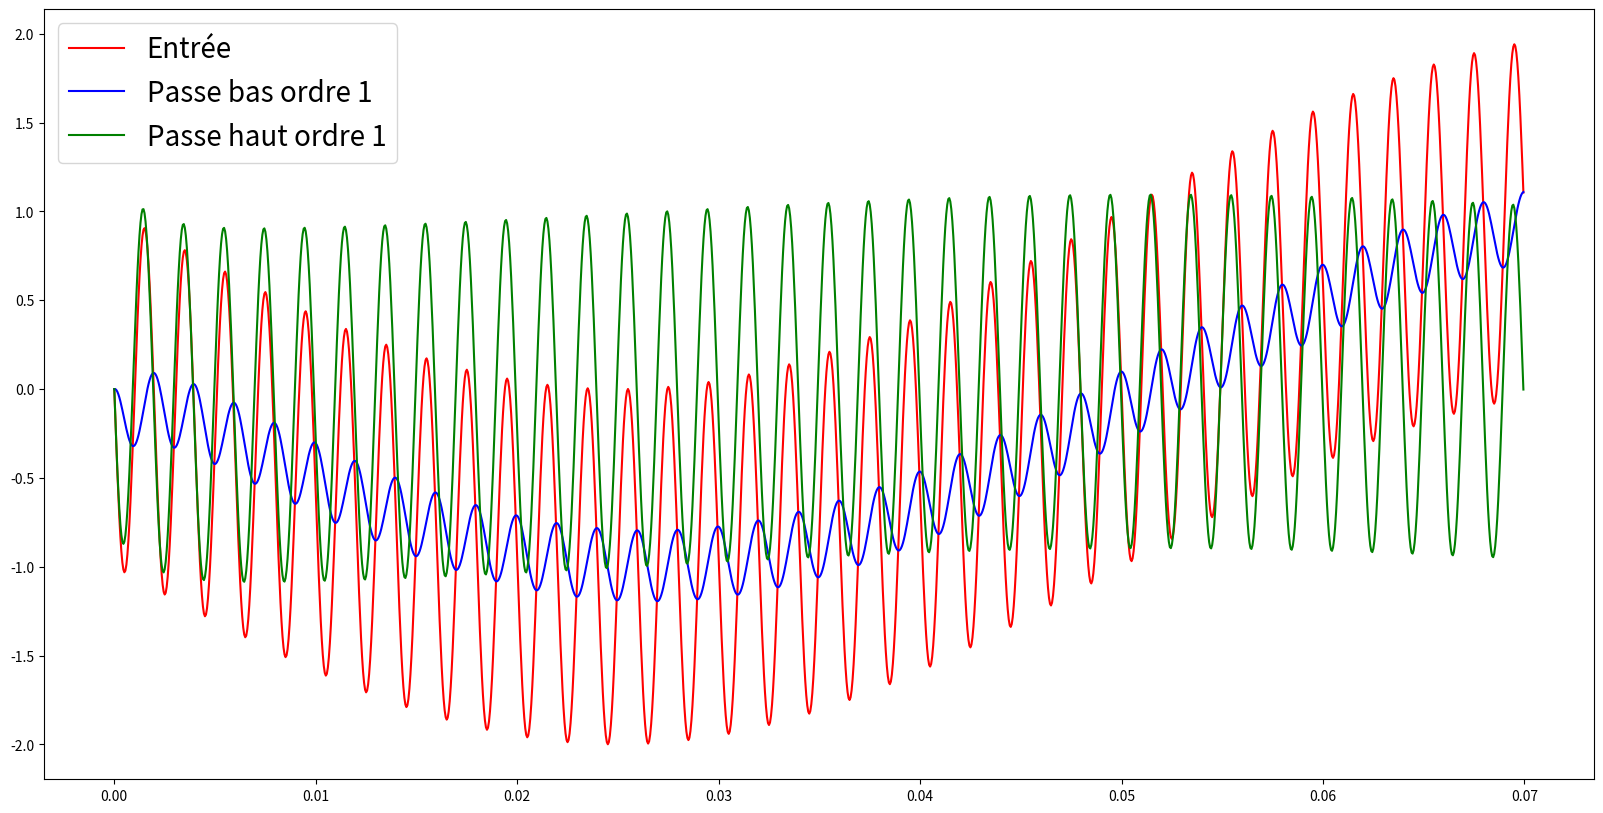

Write the Python code that produced this figure.
#! /usr/bin/env python3
# -*- Encoding: utf-8 -*-
r"""Filtrage numérique

Description
-----------
Ce programme représente l'effet du filtrage numérique sur une sommes de fréquences. 

Informations
------------
[redacted]
Année de création : 2023
Version : 1
Version de Python : 3.11
Licence : Creative Commons Attribution - Pas d'utilisation Commerciale 4.0 International

Liste des modifications :
    * v 1.00 : 2023-07-16 Première version complète
"""

import numpy as np
from math import *
import matplotlib.pyplot as plt

plt.rcParams['figure.figsize'] = [20, 10]

f1 = 10
phi1 = np.pi/2
A1=1
f2 = 500
phi2 = np.pi/2
A2=1
t0 = 0
tfin = 1
Te = 0.00005
temps = np.arange(t0,tfin,Te)
entree = A1*np.cos(2*np.pi*f1*temps+phi1)+A2*np.cos(2*np.pi*f2*temps+phi2)

########################## Tracé initial ##########################################

t0fig1 = 0.
tfinfig1 = 0.07
f=plt.figure(1)
plt.plot(temps[int(t0fig1/Te):int(tfinfig1/Te)],entree[int(t0fig1/Te):int(tfinfig1/Te)],'r-',label="Entrée")
# plt.show()

######################## Filtrage passe bas ordre 1 et passe haut ordre 2 #############
##########################

fc1 = 100
sortie1 = np.zeros(len(entree))
sortie2 = np.zeros(len(entree))
for i in range(len(entree)-1):
    sortie1[i+1] = sortie1[i]+2*pi*fc1*Te*(entree[i]-sortie1[i])
    sortie2[i+1] = entree[i+1]-entree[i]+sortie2[i]*(1-2*pi*fc1*Te)

plt.plot(temps[int(t0fig1/Te):int(tfinfig1/Te)],sortie1[int(t0fig1/Te):int(tfinfig1/Te)],'b-',label="Passe bas ordre 1")
plt.plot(temps[int(t0fig1/Te):int(tfinfig1/Te)],sortie2[int(t0fig1/Te):int(tfinfig1/Te)],'g-',label="Passe haut ordre 1")
plt.legend(fontsize="20")
plt.show()
